Photos from the image-classification dataset "refined_rcnn" in the GitHub repository andrewsalim10/tugas_kel_pcdvk. Its 5 classes are: apple scab, apple black rot, apple cedar apple rust, apple healthy, apple healthy removed.

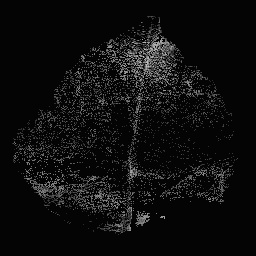
Label: apple healthy

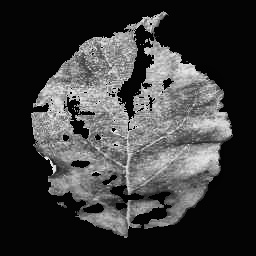
Label: apple cedar apple rust

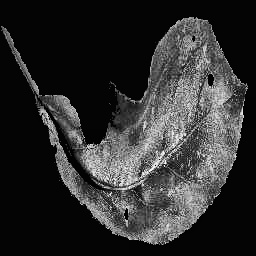
Label: apple black rot

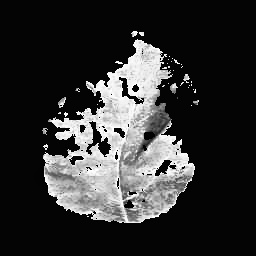
Label: apple cedar apple rust

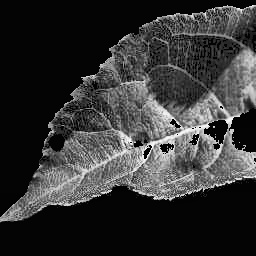
Label: apple scab

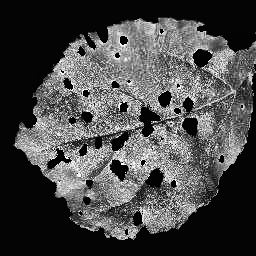
Label: apple black rot
